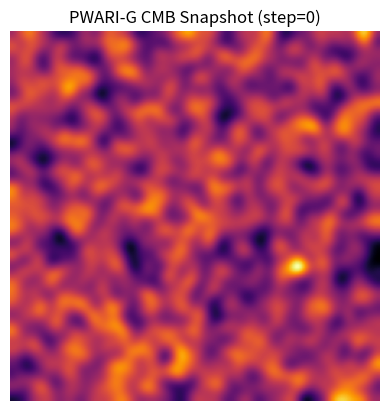
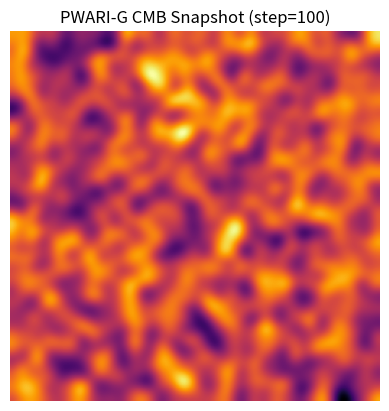
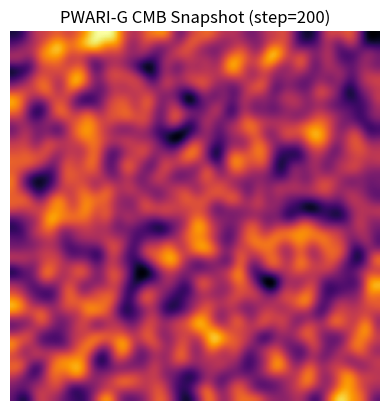
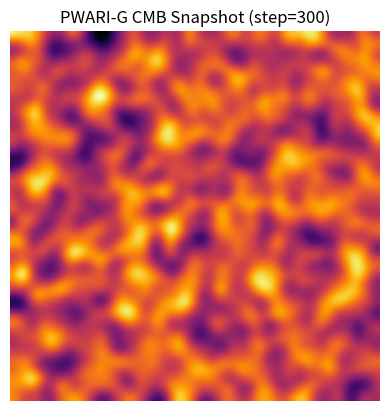
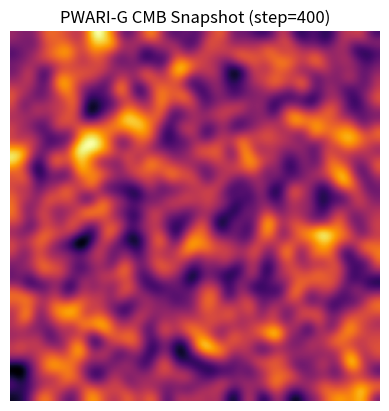
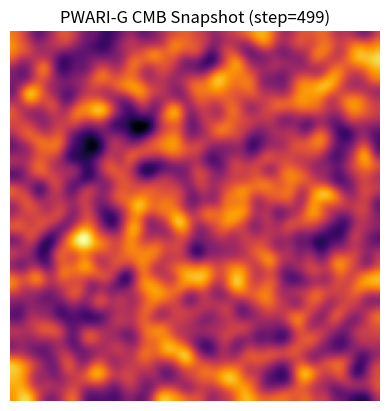

These charts were generated, in order, by the following Python code:

import numpy as np
import matplotlib.pyplot as plt
from scipy.ndimage import gaussian_filter
import os

# --- Configuration ---
GRID_SIZE = (256, 256)
DX = 1.0
DT = 0.1
STEPS = 500
PHI0 = 1.0
LAMBDA = 1.0
DECAY_RATE = 0.0002
DAMPING = 0.01
SIGMA = 5
SEED = 42

np.random.seed(SEED)

# --- Initialize Fields ---
phi = np.random.randn(*GRID_SIZE) * 0.01
phi_dot = np.zeros(GRID_SIZE)
theta = np.random.uniform(-np.pi, np.pi, GRID_SIZE)
theta_dot = np.zeros(GRID_SIZE)
A = np.zeros(GRID_SIZE)  # Photon-like field
A_dot = np.zeros(GRID_SIZE)

# Cosmology
a = 1.0
a_list = []
rho_list = []

# --- Potential ---
def potential(phi):
    return LAMBDA * 0.25 * (phi**2 - PHI0**2)**2

def dV_dphi(phi):
    return LAMBDA * phi * (phi**2 - PHI0**2)

def laplacian(field):
    return (
        np.roll(field, 1, axis=0) + np.roll(field, -1, axis=0) +
        np.roll(field, 1, axis=1) + np.roll(field, -1, axis=1) -
        4 * field
    )

os.makedirs("pwarig_cmd_output", exist_ok=True)

for step in range(STEPS):
    # φ evolution (with potential and twist/A coupling)
    phi_ddot = laplacian(phi) - dV_dphi(phi) + 0.1 * np.sin(theta) + 0.05 * A
    theta_ddot = laplacian(theta) + 2 * (phi_dot * theta_dot + phi * laplacian(theta)) / np.clip(phi**2, 1e-2, 1e2) - 0.1 * theta_dot
    A_ddot = laplacian(A) - 0.1 * A + 0.05 * np.sin(theta)  # light-like field with twist driving

    # Snap rule based on gradient of θ
    grad_x = np.roll(theta, -1, axis=0) - np.roll(theta, 1, axis=0)
    grad_y = np.roll(theta, -1, axis=1) - np.roll(theta, 1, axis=1)
    grad_theta_sq = np.clip(grad_x**2 + grad_y**2, 0, 1e4)
    snap_zone = grad_theta_sq > 10.0

    theta[snap_zone] = 0.0
    theta_dot[snap_zone] = 0.0
    phi_dot[snap_zone] *= -0.5

    # Update fields
    phi_dot += DT * phi_ddot
    phi += DT * phi_dot

    theta_dot += DT * theta_ddot
    theta += DT * theta_dot

    A_dot += DT * A_ddot
    A += DT * A_dot

    # Apply damping (optional cosmological decay)
    phi *= (1 - DAMPING)
    phi_dot *= (1 - DAMPING)

    # Update scale factor and energy density
    rho = np.mean(phi_dot**2 + (np.gradient(phi, axis=0)**2 + np.gradient(phi, axis=1)**2) + potential(phi))
    rho_list.append(rho)
    a *= 1 + DT * np.sqrt(rho / 3)
    a_list.append(a)

    # Output
    if step % 100 == 0 or step == STEPS - 1:
        cmb_map = gaussian_filter(phi**2 + 0.5 * A, sigma=SIGMA)
        plt.imshow(cmb_map, cmap="inferno")
        plt.title(f"PWARI-G CMB Snapshot (step={step})")
        plt.axis("off")
        plt.savefig(f"pwarig_cmd_output/cmb_step{step:04d}.png")
        plt.close()
